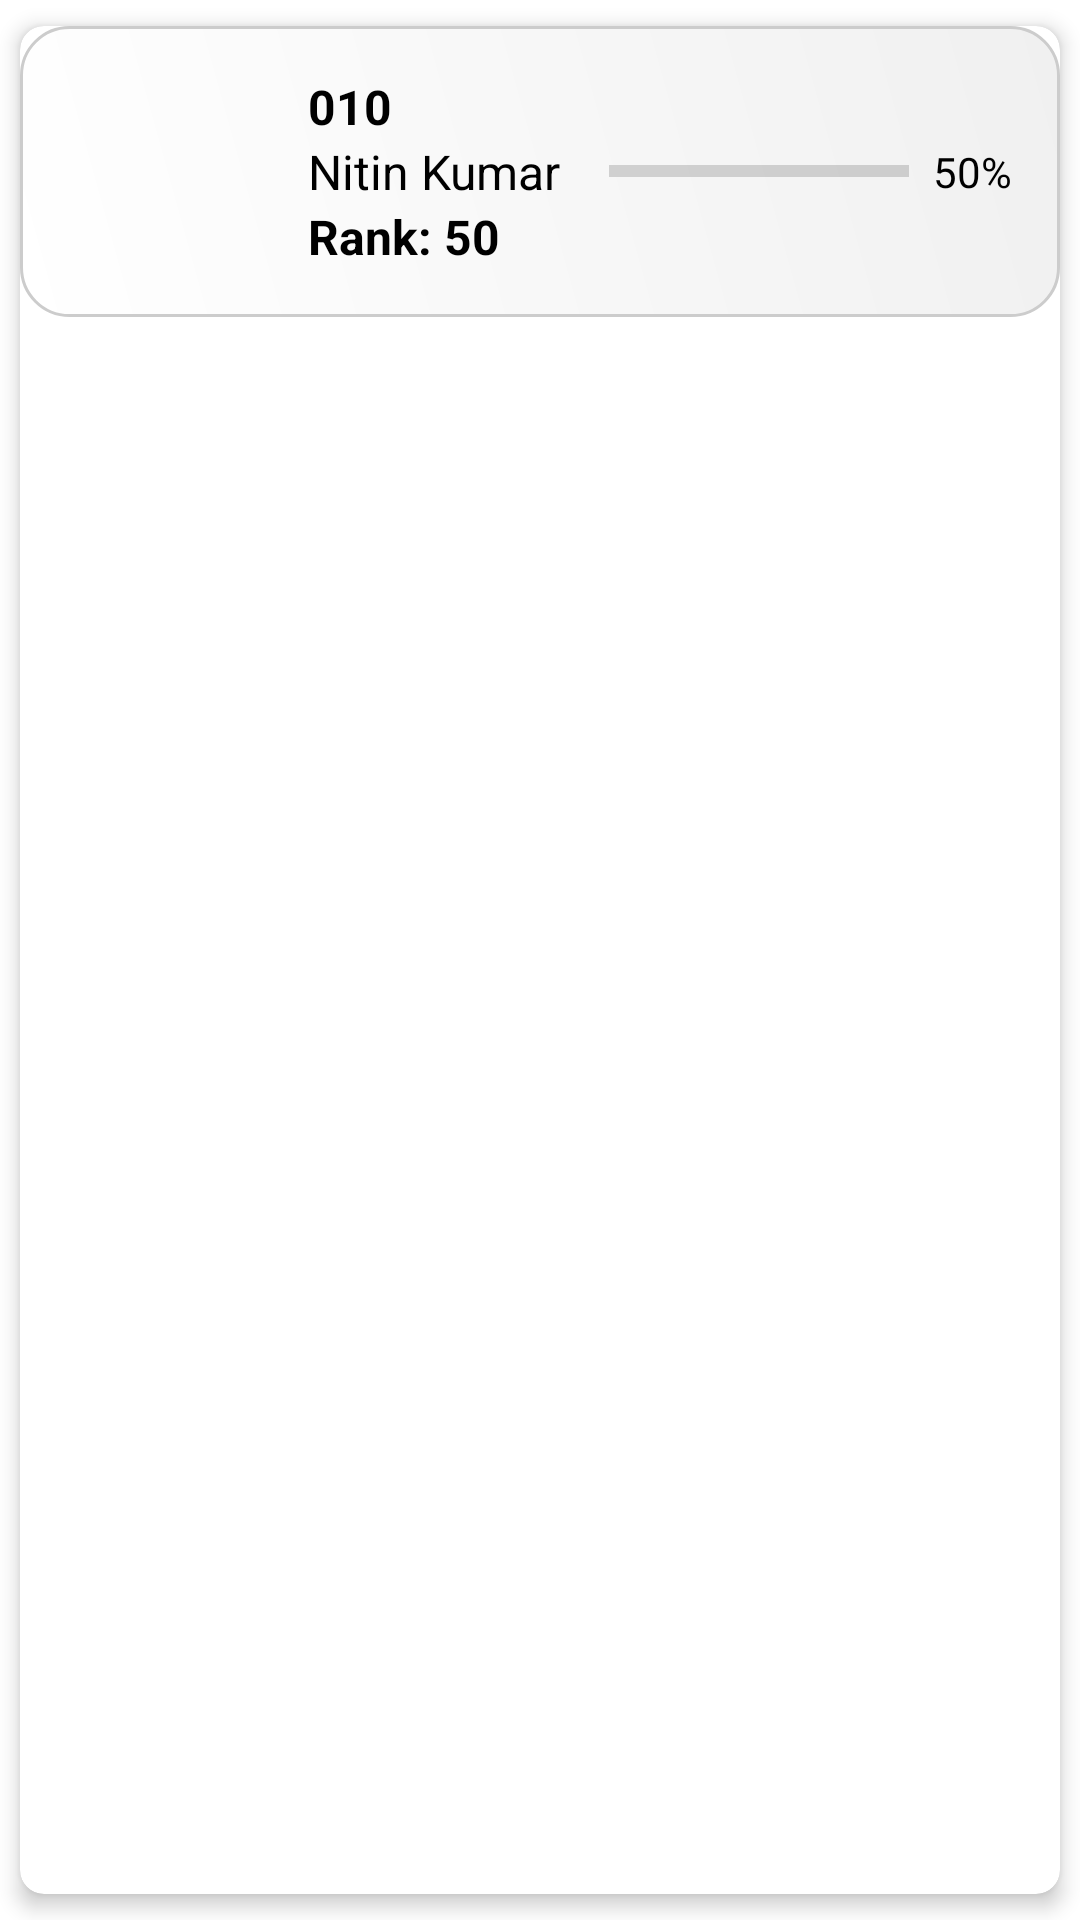

Layout XML and referenced resources for this Android screen:
<!-- AndroidManifest.xml: application theme Theme.Attendence -->
<!-- res/layout/fragment_notifications.xml -->
<androidx.cardview.widget.CardView xmlns:android="http://schemas.android.com/apk/res/android"
    xmlns:app="http://schemas.android.com/apk/res-auto"
    android:layout_width="match_parent"
    android:layout_height="wrap_content"
    android:layout_margin="8dp"
    app:cardCornerRadius="8dp"
    app:cardElevation="4dp"
    app:cardUseCompatPadding="true">

    <LinearLayout
        android:layout_width="match_parent"
        android:layout_height="wrap_content"
        android:orientation="horizontal"
        android:padding="16dp"
        android:background="@drawable/background_item_student">

        <ImageView
            android:id="@+id/image_user"
            android:layout_width="64dp"
            android:layout_height="64dp"
            android:src="@drawable/ic_college"
            android:scaleType="centerCrop" />

        <LinearLayout
            android:layout_width="0dp"
            android:layout_height="wrap_content"
            android:layout_weight="1"
            android:orientation="vertical"
            android:layout_marginStart="16dp">

            <TextView
                android:id="@+id/text_roll_no"
                android:layout_width="wrap_content"
                android:layout_height="wrap_content"
                android:text="010"
                android:textStyle="bold"
                android:textColor="@android:color/black"
                android:textSize="16sp"
                android:gravity="start"/>

            <TextView
                android:id="@+id/text_name"
                android:layout_width="wrap_content"
                android:layout_height="wrap_content"
                android:text="Nitin Kumar"
                android:textColor="@android:color/black"
                android:textSize="16sp"
                android:gravity="start"/>

            <TextView
                android:id="@+id/text_rank"
                android:layout_width="wrap_content"
                android:layout_height="wrap_content"
                android:text="Rank: 50"
                android:textStyle="bold"
                android:textColor="@android:color/black"
                android:textSize="16sp"
                android:gravity="start"/>

        </LinearLayout>

        <ProgressBar
            android:id="@+id/progress_bar"
            style="?android:attr/progressBarStyleHorizontal"
            android:layout_width="100dp"
            android:layout_height="wrap_content"
            android:layout_gravity="center_vertical"
            android:layout_marginStart="16dp"
            />

        <TextView
            android:id="@+id/text_percentage"
            android:layout_width="wrap_content"
            android:layout_height="wrap_content"
            android:text="50%"
            android:textColor="@android:color/black"
            android:textSize="14sp"
            android:layout_gravity="center_vertical"
            android:layout_marginStart="8dp"/>

    </LinearLayout>
</androidx.cardview.widget.CardView>
<!-- resources referenced by this layout -->
<resources>
  <!-- drawable background_item_student (drawable) -->
  <shape xmlns:android="http://schemas.android.com/apk/res/android"
      android:shape="rectangle">
  
      
      <gradient
          android:startColor="#FFFFFF"
          android:endColor="#F0F0F0"
          android:angle="45"/>
  
      
      <corners android:radius="16dp"/>
  
      
      <stroke
          android:width="1dp"
          android:color="#CCCCCC"/>
  </shape>
  <style name="Theme.Attendence" parent="Theme.MaterialComponents.DayNight.DarkActionBar">
          
          <item name="colorPrimary">@color/purple_500</item>
          <item name="colorPrimaryVariant">@color/purple_700</item>
          <item name="colorOnPrimary">@color/white</item>
          
          <item name="colorSecondary">@color/teal_200</item>
          <item name="colorSecondaryVariant">@color/teal_700</item>
          <item name="colorOnSecondary">@color/black</item>
          
          <item name="android:statusBarColor">?attr/colorPrimaryVariant</item>
          
      </style>
  <color name="purple_500">#FF6200EE</color>
  <color name="purple_700">#FF3700B3</color>
  <color name="white">#FFFFFFFF</color>
  <color name="teal_200">#FF03DAC5</color>
  <color name="teal_700">#FF018786</color>
  <color name="black">#FF000000</color>
</resources>
